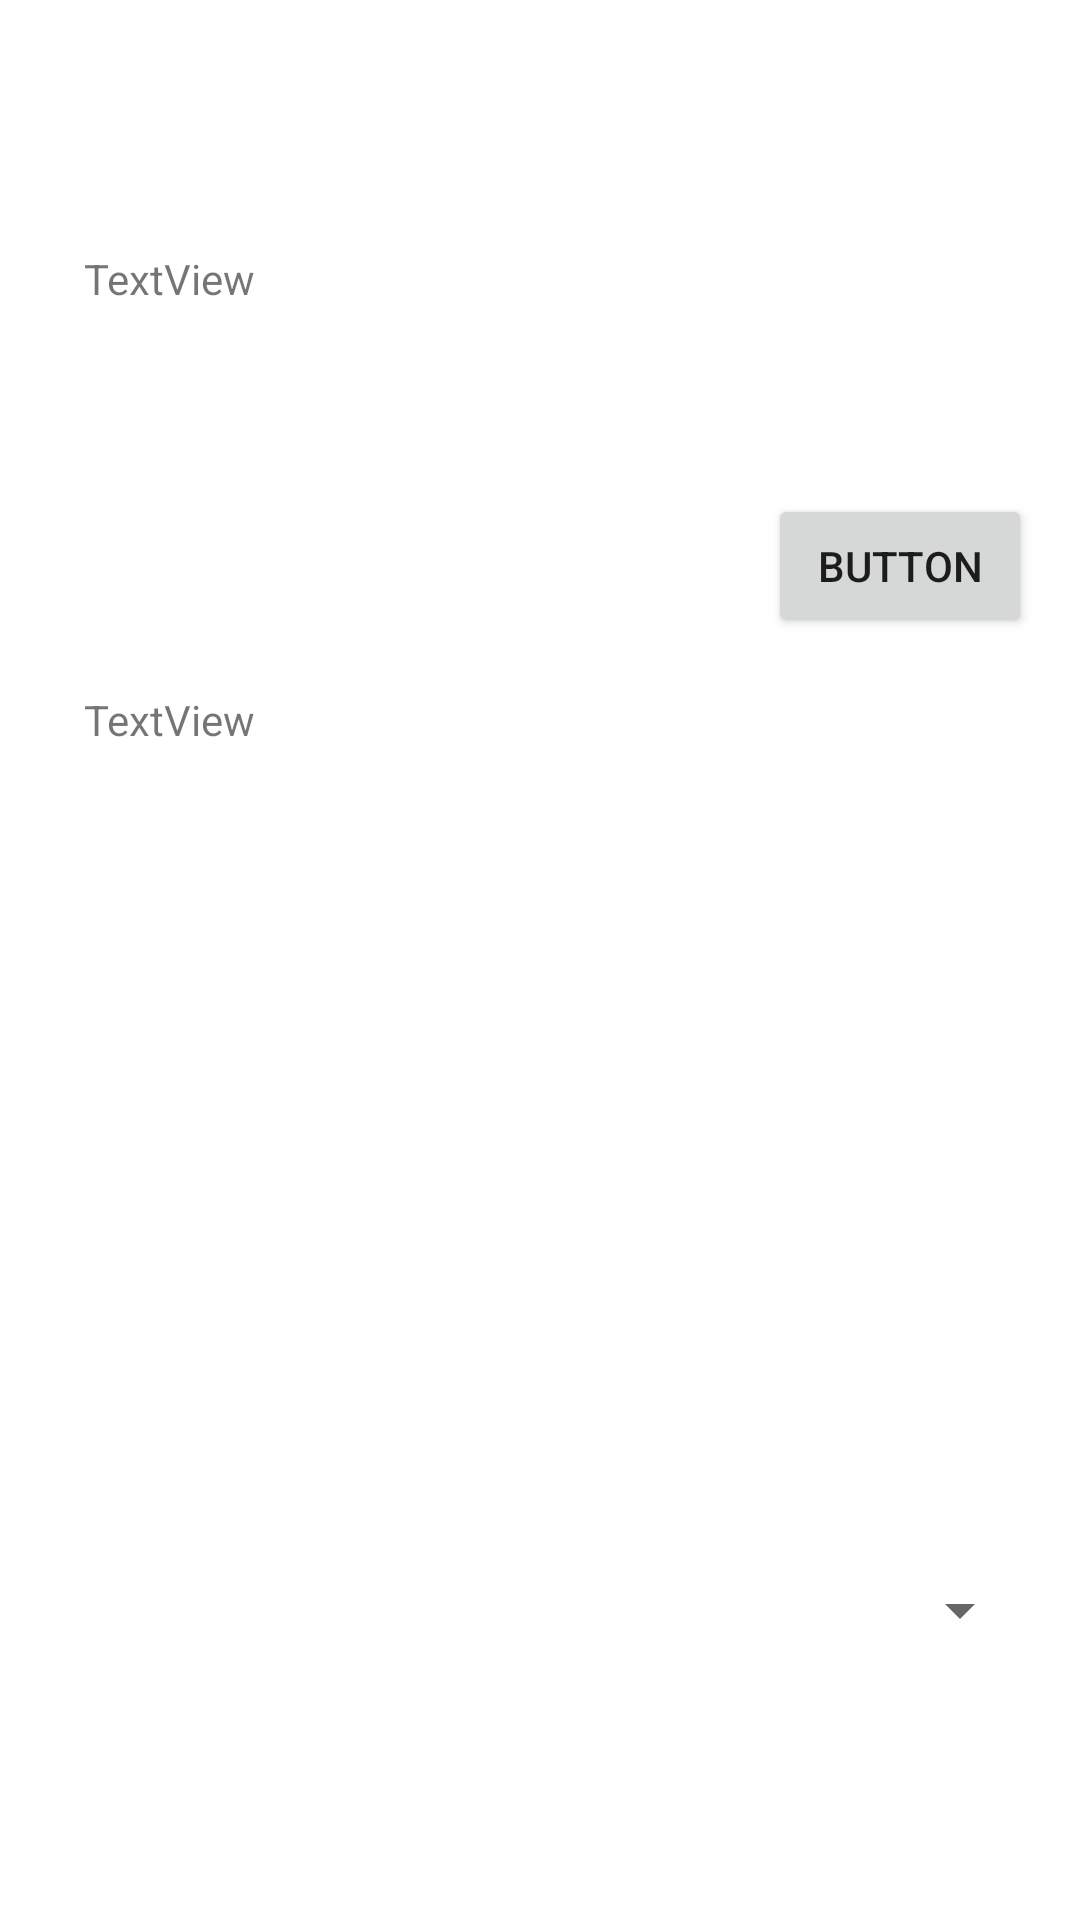

Here is an Android app screen rendered from its layout file. Give the layout XML and the strings, colors and styles it references.
<!-- AndroidManifest.xml: application theme Theme.DemonApp -->
<!-- res/layout/component_meno_layout.xml -->
<?xml version="1.0" encoding="utf-8"?>
<androidx.constraintlayout.widget.ConstraintLayout xmlns:android="http://schemas.android.com/apk/res/android"
    xmlns:app="http://schemas.android.com/apk/res-auto"
    xmlns:tools="http://schemas.android.com/tools"
    android:layout_width="match_parent"
    android:layout_height="138dp">

    <TextView
        android:id="@+id/meno_title"
        android:layout_width="wrap_content"
        android:layout_height="wrap_content"
        android:layout_marginStart="28dp"
        android:text="TextView"
        app:layout_constraintBottom_toBottomOf="parent"
        app:layout_constraintStart_toStartOf="parent"
        app:layout_constraintTop_toTopOf="parent"
        app:layout_constraintVertical_bias="0.134" />

    <TextView
        android:id="@+id/meno_content"
        android:layout_width="244dp"
        android:layout_height="32dp"
        android:layout_marginStart="28dp"
        android:text="TextView"
        app:layout_constraintBottom_toBottomOf="parent"
        app:layout_constraintStart_toStartOf="parent"
        app:layout_constraintTop_toBottomOf="@+id/meno_title"
        app:layout_constraintVertical_bias="0.253" />

    <Spinner
        android:id="@+id/meno_spinner"
        android:layout_width="110dp"
        android:layout_height="28dp"
        android:layout_marginEnd="16dp"
        app:layout_constraintBottom_toBottomOf="parent"
        app:layout_constraintEnd_toEndOf="parent"
        app:layout_constraintTop_toTopOf="parent"
        app:layout_constraintVertical_bias="0.854" />

    <Button
        android:id="@+id/meno_button"
        android:layout_width="wrap_content"
        android:layout_height="wrap_content"
        android:layout_marginEnd="16dp"
        android:text="Button"
        app:layout_constraintBottom_toTopOf="@+id/meno_spinner"
        app:layout_constraintEnd_toEndOf="parent"
        app:layout_constraintTop_toTopOf="parent"
        app:layout_constraintVertical_bias="0.347" />

</androidx.constraintlayout.widget.ConstraintLayout>
<!-- resources referenced by this layout -->
<resources>
  <style name="Theme.DemonApp" parent="Theme.MaterialComponents.DayNight.DarkActionBar">
          
          <item name="colorPrimary">@color/purple_500</item>
          <item name="colorPrimaryVariant">@color/purple_700</item>
          <item name="colorOnPrimary">@color/white</item>
          
          <item name="colorSecondary">@color/teal_200</item>
          <item name="colorSecondaryVariant">@color/teal_700</item>
          <item name="colorOnSecondary">@color/black</item>
          
          <item name="android:statusBarColor">?attr/colorPrimaryVariant</item>
          
      </style>
  <!-- not gathered from this repository: default colours our renderer supplied (Android Studio template values) -->
  <color name="purple_500">#FF6200EE</color>
  <color name="purple_700">#FF3700B3</color>
  <color name="teal_200">#FF03DAC5</color>
  <color name="teal_700">#FF018786</color>
  <color name="black">#FF000000</color>
  <color name="white">#FFFFFFFF</color>
</resources>
